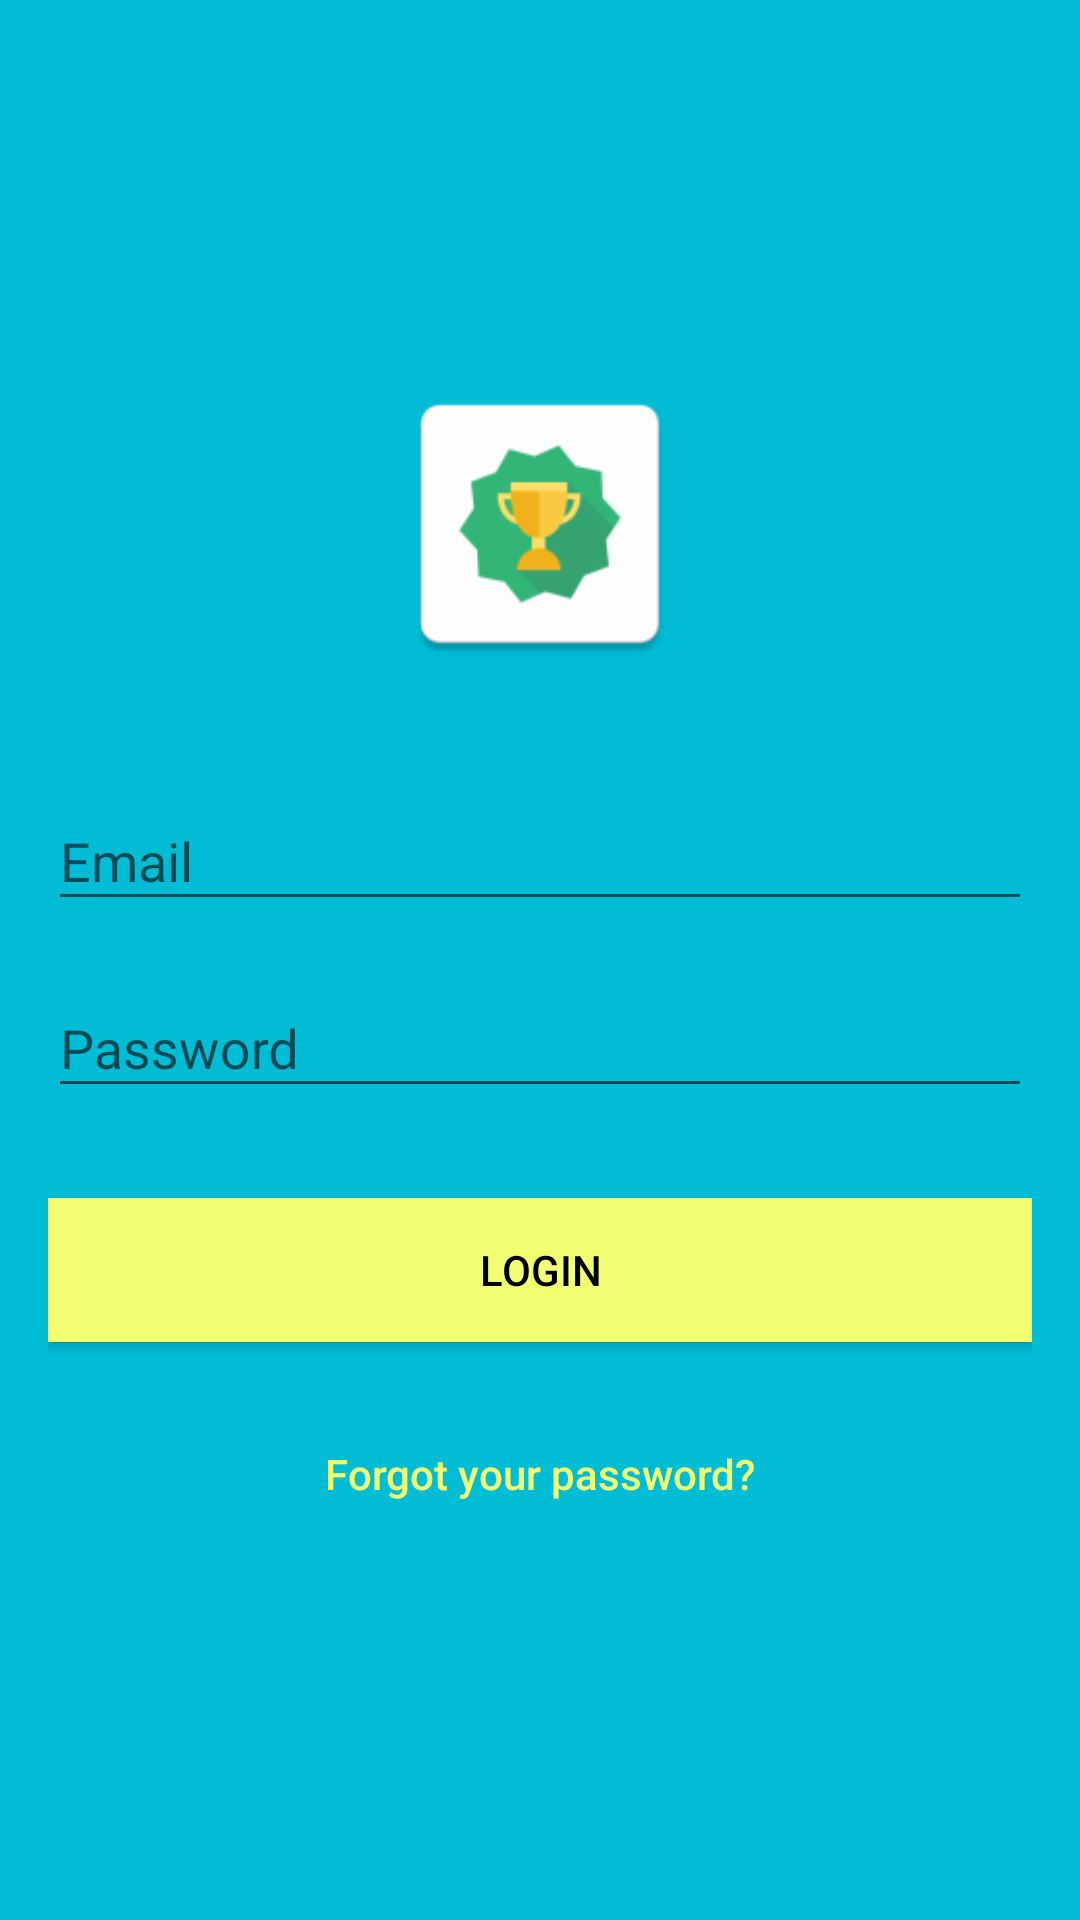

The Android layout XML behind this screen, and the referenced resources:
<!-- AndroidManifest.xml: application theme MyMaterialTheme -->
<!-- res/layout/activity_login.xml -->
<?xml version="1.0" encoding="utf-8"?>
<android.support.design.widget.CoordinatorLayout xmlns:android="http://schemas.android.com/apk/res/android"
                                                 xmlns:app="http://schemas.android.com/apk/res-auto"
                                                 xmlns:tools="http://schemas.android.com/tools"
                                                 android:layout_width="match_parent"
                                                 android:layout_height="match_parent"
                                                 android:fitsSystemWindows="true"
                                                 tools:context="com.rondaulz.leaderboard.LoginActivity">

    <LinearLayout
        android:layout_width="match_parent"
        android:layout_height="match_parent"
        android:background="@color/colorPrimary"
        android:gravity="center"
        android:orientation="vertical"
        android:padding="@dimen/activity_horizontal_margin">

        <ImageView
            android:layout_width="@dimen/logo_w_h"
            android:layout_height="@dimen/logo_w_h"
            android:layout_gravity="center_horizontal"
            android:layout_marginBottom="30dp"
            android:src="@mipmap/ic_launch"/>

        <android.support.design.widget.TextInputLayout
            android:layout_width="match_parent"
            android:layout_height="wrap_content">

            <EditText
                android:id="@+id/email"
                android:layout_width="match_parent"
                android:layout_height="wrap_content"
                android:layout_marginBottom="10dp"
                android:hint="@string/hint_email"
                android:inputType="textEmailAddress"
                android:textColor="@android:color/white"
                android:textColorHint="@android:color/white"/>
        </android.support.design.widget.TextInputLayout>

        <android.support.design.widget.TextInputLayout
            android:layout_width="match_parent"
            android:layout_height="wrap_content">

            <EditText
                android:id="@+id/password"
                android:layout_width="fill_parent"
                android:layout_height="wrap_content"
                android:layout_marginBottom="10dp"
                android:hint="@string/hint_password"
                android:inputType="textPassword"
                android:textColor="@android:color/white"
                android:textColorHint="@android:color/white"/>
        </android.support.design.widget.TextInputLayout>

        
        <Button
            android:id="@+id/student_login"
            android:layout_width="match_parent"
            android:layout_height="wrap_content"
            android:layout_marginTop="20dp"
            android:background="@color/colorAccent"
            android:text="@string/btn_login"
            android:textColor="@android:color/black"/>

        <Button
            android:id="@+id/btn_reset_password"
            android:layout_width="match_parent"
            android:layout_height="wrap_content"
            android:layout_marginTop="20dp"
            android:background="@null"
            android:text="@string/btn_forgot_password"
            android:textAllCaps="false"
            android:textColor="@color/colorAccent"/>

    </LinearLayout>

    <ProgressBar
        android:id="@+id/main_progressBar"
        android:layout_width="30dp"
        android:layout_height="30dp"
        android:layout_gravity="center|bottom"
        android:layout_marginBottom="20dp"
        android:visibility="gone"/>
</android.support.design.widget.CoordinatorLayout>
<!-- resources referenced by this layout -->
<resources>
  <color name="colorAccent">#f2fe71</color>
  <color name="colorPrimary">#00bcd4</color>
  <dimen name="activity_horizontal_margin">16dp</dimen>
  <dimen name="logo_w_h">100dp</dimen>
  <!-- mipmap ic_launch: png bitmap (mipmap-hdpi, 1859 bytes) -->
  <string name="btn_forgot_password">Forgot your password?</string>
  <string name="btn_login">LOGIN</string>
  <string name="hint_email">Email</string>
  <string name="hint_password">Password</string>
  <style name="MyMaterialTheme" parent="MyMaterialTheme.Base">
      </style>
  <style name="MyMaterialTheme.Base" parent="Theme.AppCompat.Light.NoActionBar">
          <item name="android:windowDisablePreview">true</item>
          <item name="windowNoTitle">true</item>
          <item name="android:actionMenuTextColor">@android:color/white</item>
          <item name="windowActionBar">false</item>
          <item name="colorPrimary">@color/colorPrimary</item>
          <item name="colorPrimaryDark">@color/colorPrimaryDark</item>
          <item name="colorAccent">@color/colorAccent</item>
      </style>
  <color name="colorPrimaryDark">#125688</color>
</resources>
